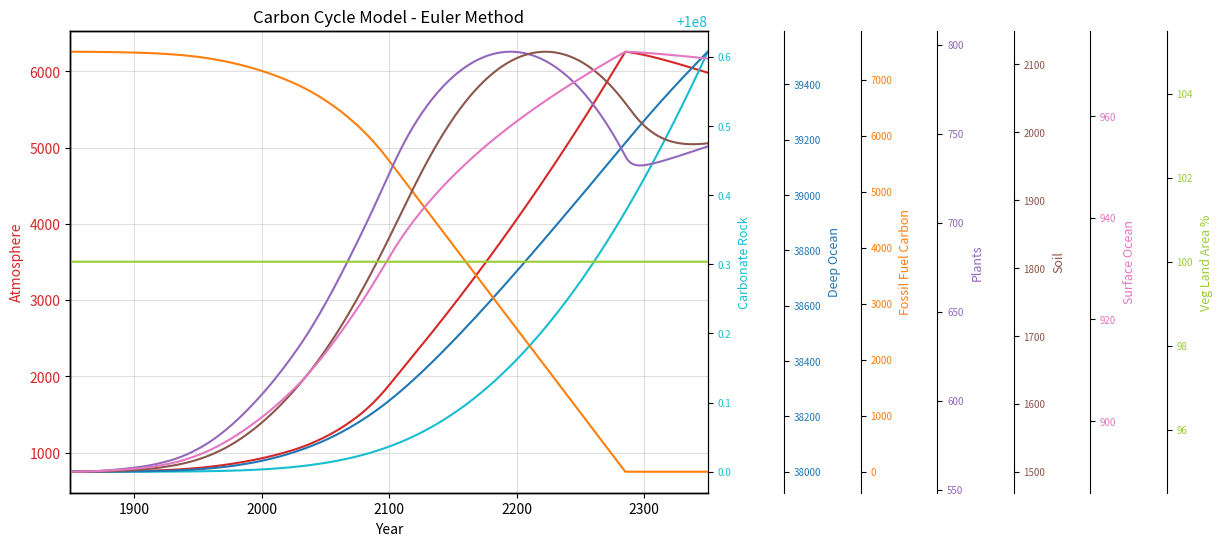
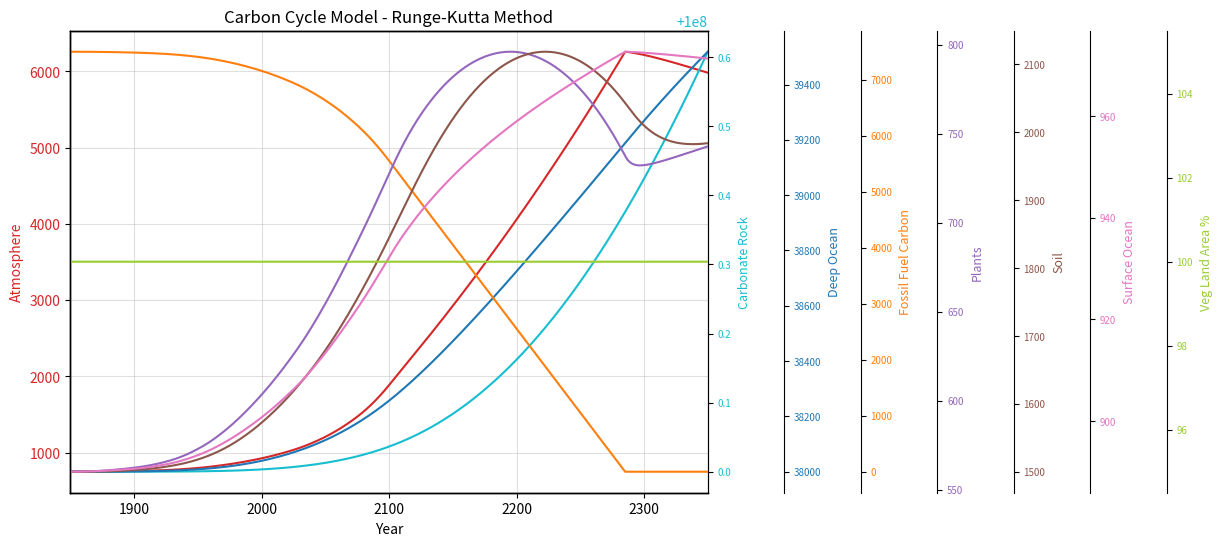

These charts were generated, in order, by the following Python code:
import numpy as np
import matplotlib.pyplot as plt
import matplotlib.ticker as ticker

# =============================================================================
# CONDITIONS INITIALES + FONCTIONS (copie du solver)
# =============================================================================
Atmosphere_Initial=750; CarbonateRock_Initial=100000000; DeepOcean_Initial=38000
FossilFuel_Initial=7500; Plant_Initial=560; Soil_Initial=1500
SurfaceOcean_Initial=890; VegLandArea_percent_Initial=100
x0=np.array([750,100000000,38000,7500,560,1500,890,100],dtype=float)
Alk=2.222446077610055; Kao=0.278; SurfOcVol=0.0362; Deforestation=0

def AtmCO2(A):      return A*(280/Atmosphere_Initial)
def GlobalTemp(c):  return 15+((c-280)*0.01)
def CO2Effect(c):   return 1.5*(c-40)/(c+80)
def WaterTemp(g):   return 273+g
def TempEffect(g):  return ((60-g)*(g+15))/(((60+15)/2)**2)/0.96
def SurfCConc(S):   return (S/12000)/SurfOcVol
def Kcarb(w):       return 0.000575+(0.000006*(w-278))
def KCO2(w):        return 0.035+(0.0019*(w-278))
def HCO3(k,s):      return (s-np.sqrt(s**2-Alk*(2*s-Alk)*(1-4*k)))/(1-4*k)
def CO3(h):         return (Alk-h)/2
def pCO2Oc(k,h,c):  return 280*k*(h**2/c)

FossFuelData=np.array([[1850.,0.],[1875.,.30],[1900.,.60],[1925.,1.35],[1950.,2.85],
    [1975.,4.95],[2000.,7.20],[2025.,10.05],[2050.,14.85],[2075.,20.70],[2100.,30.]])

def FFC(t):
    if t>=FossFuelData[-1,0]: return FossFuelData[-1,1]
    i=0
    while i+1<len(FossFuelData) and t>=FossFuelData[i,0]: i+=1
    if i==0: return FossFuelData[0,1]
    return FossFuelData[i-1,1]+(t-FossFuelData[i-1,0])/(FossFuelData[i,0]-FossFuelData[i-1,0])*(FossFuelData[i,1]-FossFuelData[i-1,1])

def derivative(x,t):
    Atmosphere,CarbonateRock,DeepOcean,FossilFuelCarbon,Plants,Soils,SurfaceOcean,Veg=x
    PlantResp=Litterfall=(Plants*(55/Plant_Initial))+Deforestation/2
    SoilResp=Soils*(55/Soil_Initial); Volcanoes=0.1
    atm=AtmCO2(Atmosphere); gt=GlobalTemp(atm); wt=WaterTemp(gt)
    Photo=110*CO2Effect(atm)*(Veg/100)*TempEffect(gt)
    h=HCO3(Kcarb(wt),SurfCConc(SurfaceOcean))
    AtmOc=Kao*(atm-pCO2Oc(KCO2(wt),h,CO3(h)))
    fc=FFC(t) if FossilFuelCarbon>0 else 0
    Sed=DeepOcean*(0.1/DeepOcean_Initial)
    Down=SurfaceOcean*(90.1/SurfaceOcean_Initial)
    Up=DeepOcean*(90/DeepOcean_Initial)
    Dev=(Deforestation/Plant_Initial*0.2)*100
    return np.array([PlantResp+SoilResp+Volcanoes+fc-Photo-AtmOc,
        Sed-Volcanoes, Down-Sed-Up, -fc,
        Photo-PlantResp-Litterfall, Litterfall-SoilResp,
        Up+AtmOc-Down, -Dev])

def euler(x0,t0,t_end,n):
    dt=(t_end-t0)/n; times=np.linspace(t0,t_end,n+1)
    X=np.zeros((n+1,len(x0))); X[0]=x0
    for i in range(n):
        X[i+1]=X[i]+dt*derivative(X[i],times[i])
    return times,X

def rk4(x0,t0,t_end,n):
    dt=(t_end-t0)/n; times=np.linspace(t0,t_end,n+1)
    X=np.zeros((n+1,len(x0))); X[0]=x0
    for i in range(n):
        t=times[i]
        k1=derivative(X[i],t)
        k2=derivative(X[i]+dt/2*k1,t+dt/2)
        k3=derivative(X[i]+dt/2*k2,t+dt/2)
        k4=derivative(X[i]+dt*k3,t+dt)
        X[i+1]=X[i]+(dt/6)*(k1+2*k2+2*k3+k4)
    return times,X

# =============================================================================
# SIMULATION 500 ANS (1850–2350)
# =============================================================================
t_start, t_end = 1850, 2350
N = 5000  # dt = 0.1 an

print("Simulation Euler 500 ans...")
t_e, X_e = euler(x0, t_start, t_end, N)
print("Simulation RK4 500 ans...")
t_r, X_r = rk4(x0,   t_start, t_end, N)

# Noms et couleurs des 8 variables (même ordre que le screenshot)
vars_info = [
    (0, 'Atmosphere',       'tab:red'),
    (1, 'Carbonate Rock',   'tab:cyan'),
    (2, 'Deep Ocean',       'tab:blue'),
    (3, 'Fossil Fuel Carbon','tab:orange'),
    (4, 'Plants',           'tab:purple'),
    (5, 'Soil',             'tab:brown'),
    (6, 'Surface Ocean',    'tab:pink'),
    (7, 'Veg Land Area %',  'yellowgreen'),
]

def make_plot(t, X, title):
    fig, ax1 = plt.subplots(figsize=(15, 6))
    fig.subplots_adjust(right=0.55)  # espace pour les axes droits

    # Axe principal : Atmosphere (rouge, à gauche)
    idx0, label0, color0 = vars_info[0]
    ax1.plot(t, X[:, idx0], color=color0, linewidth=1.5)
    ax1.set_ylabel(label0, color=color0, fontsize=10)
    ax1.tick_params(axis='y', labelcolor=color0)
    ax1.set_xlabel('Year')
    ax1.set_title(title)
    ax1.grid(True, alpha=0.4)
    ax1.set_xlim(t_start, t_end)

    # 7 axes twinx empilés vers la droite
    axes_right = []
    offsets = [1.0, 1.12, 1.24, 1.36, 1.48, 1.60, 1.72]

    for k, (idx, label, color) in enumerate(vars_info[1:]):
        ax = ax1.twinx()
        ax.spines['right'].set_position(('axes', offsets[k]))
        ax.spines['right'].set_visible(True)
        ax.plot(t, X[:, idx], color=color, linewidth=1.5)
        ax.set_ylabel(label, color=color, fontsize=9, rotation=90, labelpad=5)
        ax.tick_params(axis='y', labelcolor=color, labelsize=7)
        ax.yaxis.label.set_rotation(90)
        axes_right.append(ax)

    return fig

print("Génération des figures...")
fig_euler = make_plot(t_e, X_e, 'Carbon Cycle Model - Euler Method')
plt.show()
plt.close()

fig_rk4 = make_plot(t_r, X_r, 'Carbon Cycle Model - Runge-Kutta Method')
plt.show()
plt.close()

print("Done.")
